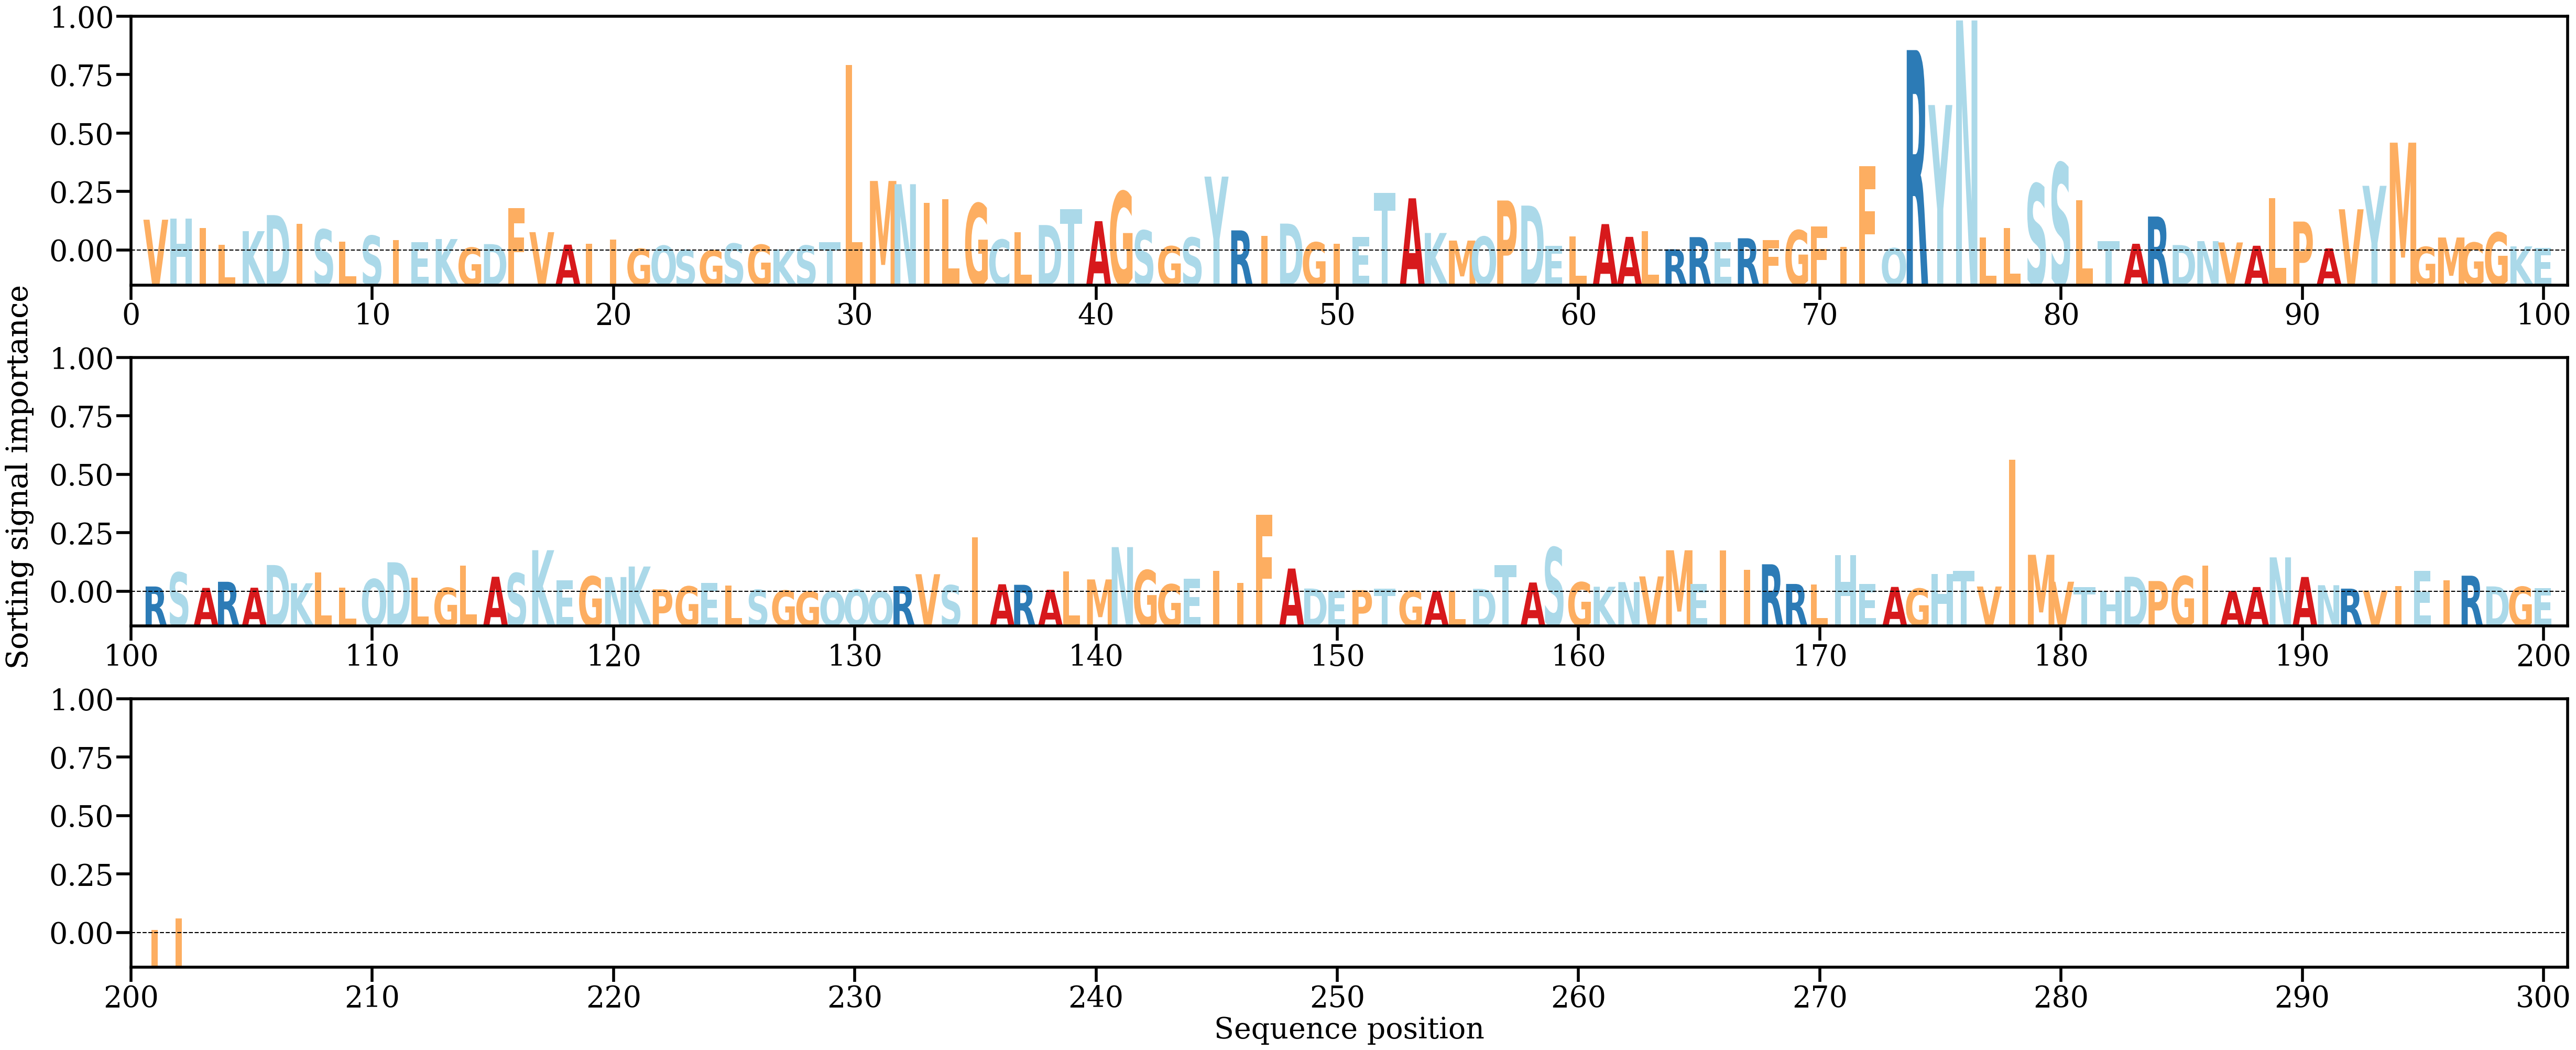

Values plotted in this chart, from the file beside it:
AA, Alpha
V, [0.0068872]
H, [0.00710853]
I, [0.00499583]
L, [0.00132167]
K, [0.00433368]
D, [0.00790702]
I, [0.00601605]
S, [0.00471483]
L, [0.00201847]
S, [0.00331407]
I, [0.00236822]
E, [0.0019144]
K, [0.0025816]
G, [0.00066784]
D, [0.00145119]
F, [0.00944275]
V, [0.00411037]
A, [0.00133221]
I, [0.00151829]
I, [0.0024872]
G, [0.00040519]
Q, [0.00109768]
S, [0.00016546]
G, [7.7811106e-05]
S, [0.00156057]
G, [0.00130616]
K, [0.00027831]
S, [0.00112745]
T, [0.00187754]
L, [0.04129355]
M, [0.01551356]
N, [0.01479218]
I, [0.01067779]
L, [0.01140784]
G, [0.01051126]
C, [0.00244644]
L, [0.00404288]
D, [0.0056995]
T, [0.00925958]
A, [0.00656313]
G, [0.01316371]
S, [0.00448996]
G, [0.00097114]
S, [0.00290595]
Y, [0.01648611]
R, [0.00450639]
I, [0.00330241]
D, [0.00601599]
G, [0.00184438]
I, [0.00151578]
E, [0.00304133]
T, [0.01283577]
A, [0.0116521]
K, [0.00392445]
M, [0.00223819]
Q, [0.00310124]
P, [0.01116061]
D, [0.0100262]
E, [0.00102779]
L, [0.00313736]
... 142 more rows
